Run: headless pygame with SDL's dummy video driver; simulated clock (each Clock.tick advances the game by its frame time, no real sleeping); random seed 0; keys injected as events and as key.get_pressed() state; no mouse input.
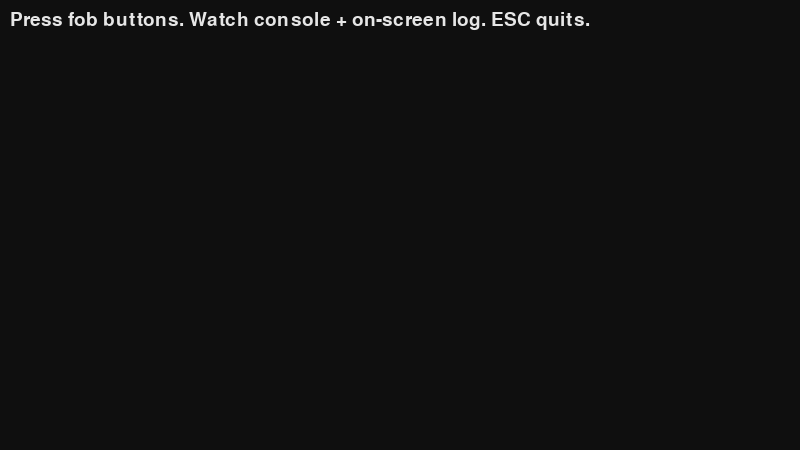
Frame 1 of 4 · flips 1–60 · no input
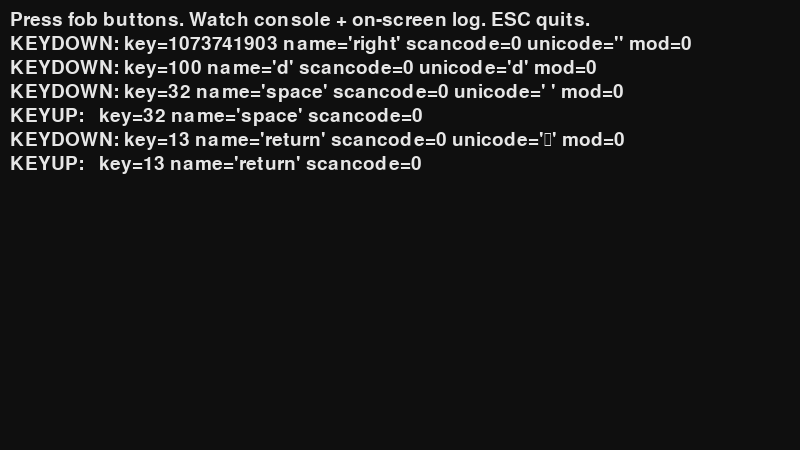
Frame 2 of 4 · flips 61–180 · tapped SPACE, RETURN · held RIGHT (→), D
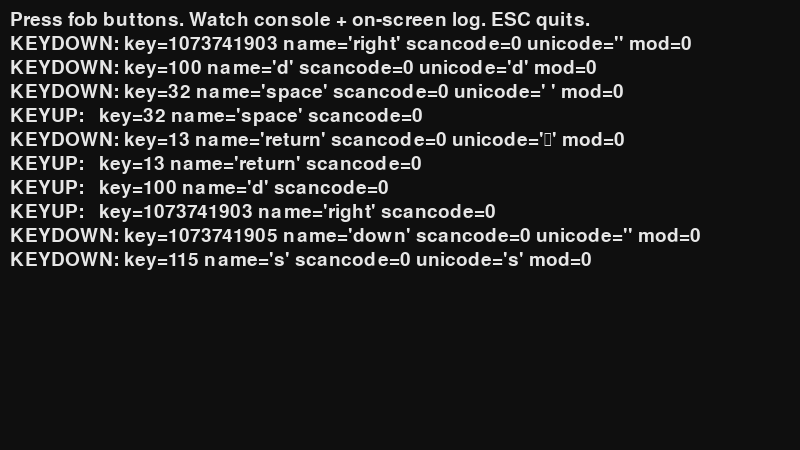
Frame 3 of 4 · flips 181–300 · held DOWN (↓), S
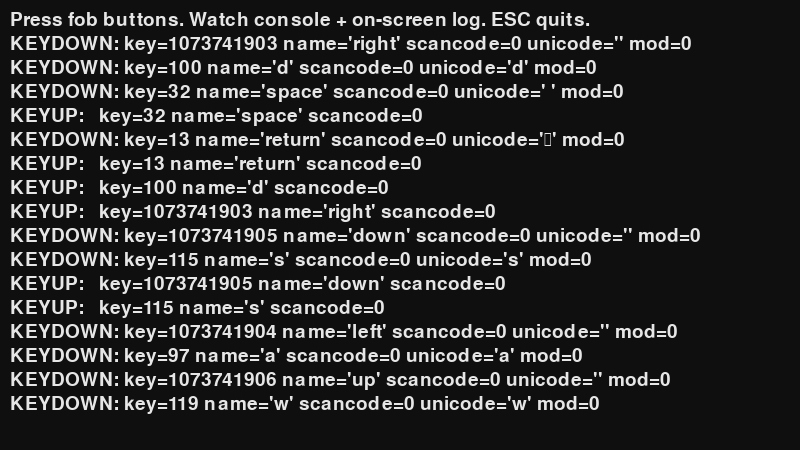
Frame 4 of 4 · flips 301–420 · held LEFT (←), A, UP (↑), W

The pygame program that drew these frames:

import sys
import pygame

# Minimal key/scancode logger for Bluetooth fobs and media keys.
# Run fullscreen so it captures input like your main app.
# Press the fob button(s). Read the printed scancode/keyname.
# Exit with ESC.

RESOLUTION = (800, 450)
FPS = 60

def main():
    pygame.init()
    pygame.display.set_caption("Input Debug Logger")
    screen = pygame.display.set_mode(RESOLUTION)  # windowed is better for debugging
    clock = pygame.time.Clock()
    font = pygame.font.SysFont(None, 28)

    lines = []

    def add_line(s: str):
        nonlocal lines
        lines.append(s)
        lines = lines[-18:]  # keep last lines

    add_line("Press fob buttons. Watch console + on-screen log. ESC quits.")

    running = True
    while running:
        for event in pygame.event.get():
            if event.type == pygame.QUIT:
                running = False

            if event.type == pygame.KEYDOWN:
                if event.key == pygame.K_ESCAPE:
                    running = False

                key = event.key
                name = pygame.key.name(key)
                sc = getattr(event, "scancode", None)
                uni = getattr(event, "unicode", "")
                mod = event.mod

                msg = f"KEYDOWN: key={key} name='{name}' scancode={sc} unicode='{uni}' mod={mod}"
                print(msg)
                add_line(msg)

            if event.type == pygame.KEYUP:
                key = event.key
                name = pygame.key.name(key)
                sc = getattr(event, "scancode", None)
                msg = f"KEYUP:   key={key} name='{name}' scancode={sc}"
                print(msg)
                add_line(msg)

        screen.fill((15, 15, 15))
        y = 10
        for s in lines:
            img = font.render(s, True, (230, 230, 230))
            screen.blit(img, (10, y))
            y += 24

        pygame.display.flip()
        clock.tick(FPS)

    pygame.quit()
    sys.exit(0)

if __name__ == "__main__":
    main()
